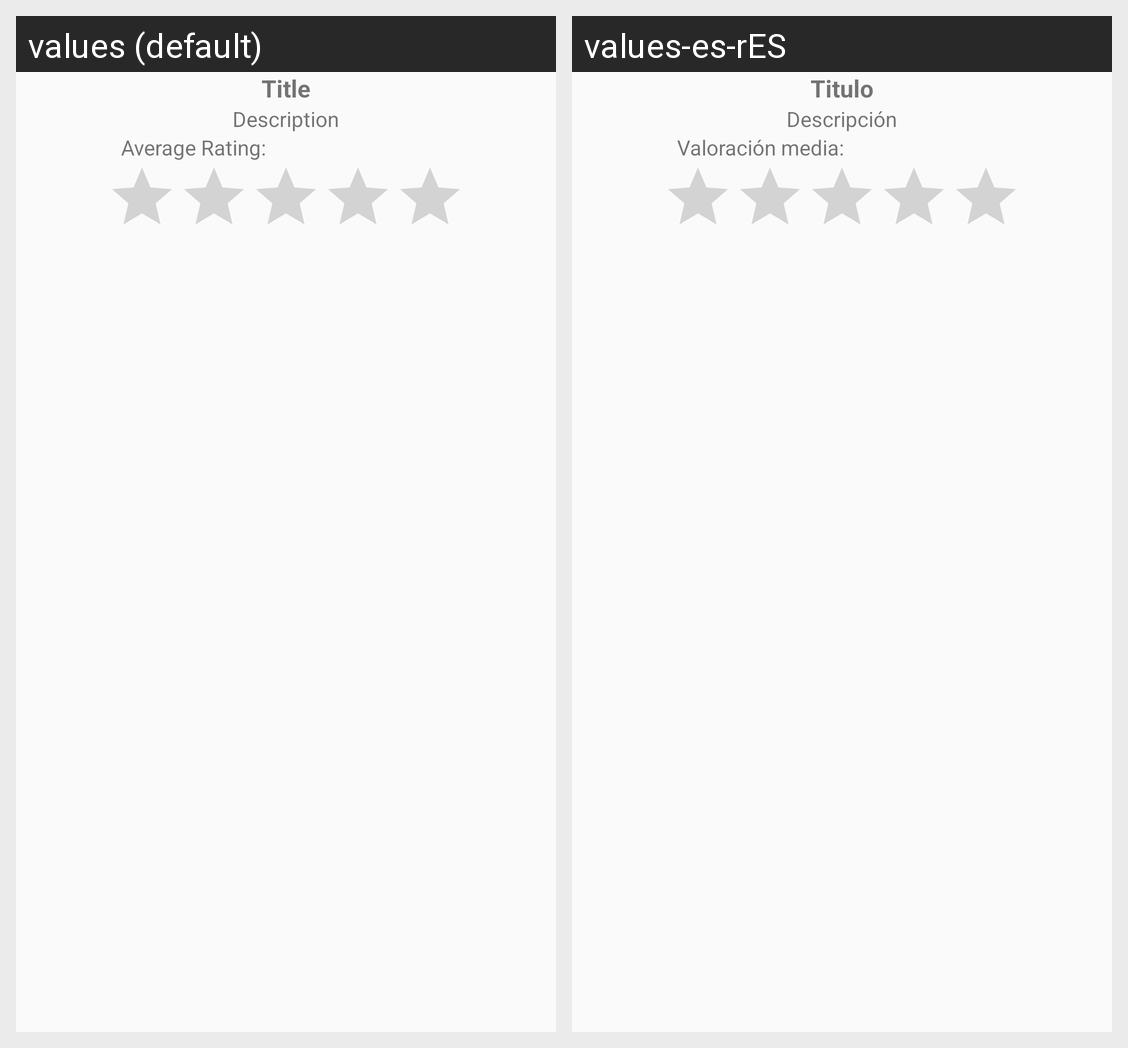

Strings drawn on this Android screen and how each of the app's shown locales translates them:
Android screen res/layout/fragment_post_profile.xml rendered under 2 locales, left to right: values (default), values-es-rES. Device: Nexus 5 (rendered at 1080×1920; each locale shown at half size, 540×960, under a caption strip naming it); theme AppTheme.
Strings drawn on this screen, with the default value and each locale's value (text and hints the layout hard-codes, and strings that could not be matched under every locale, appear in the picture but are not listed):

title
  values: Title
  values-es-rES: Titulo

desc
  values: Description
  values-es-rES: Descripción

valoracionMedia
  values: Average Rating:
  values-es-rES: Valoración media:
